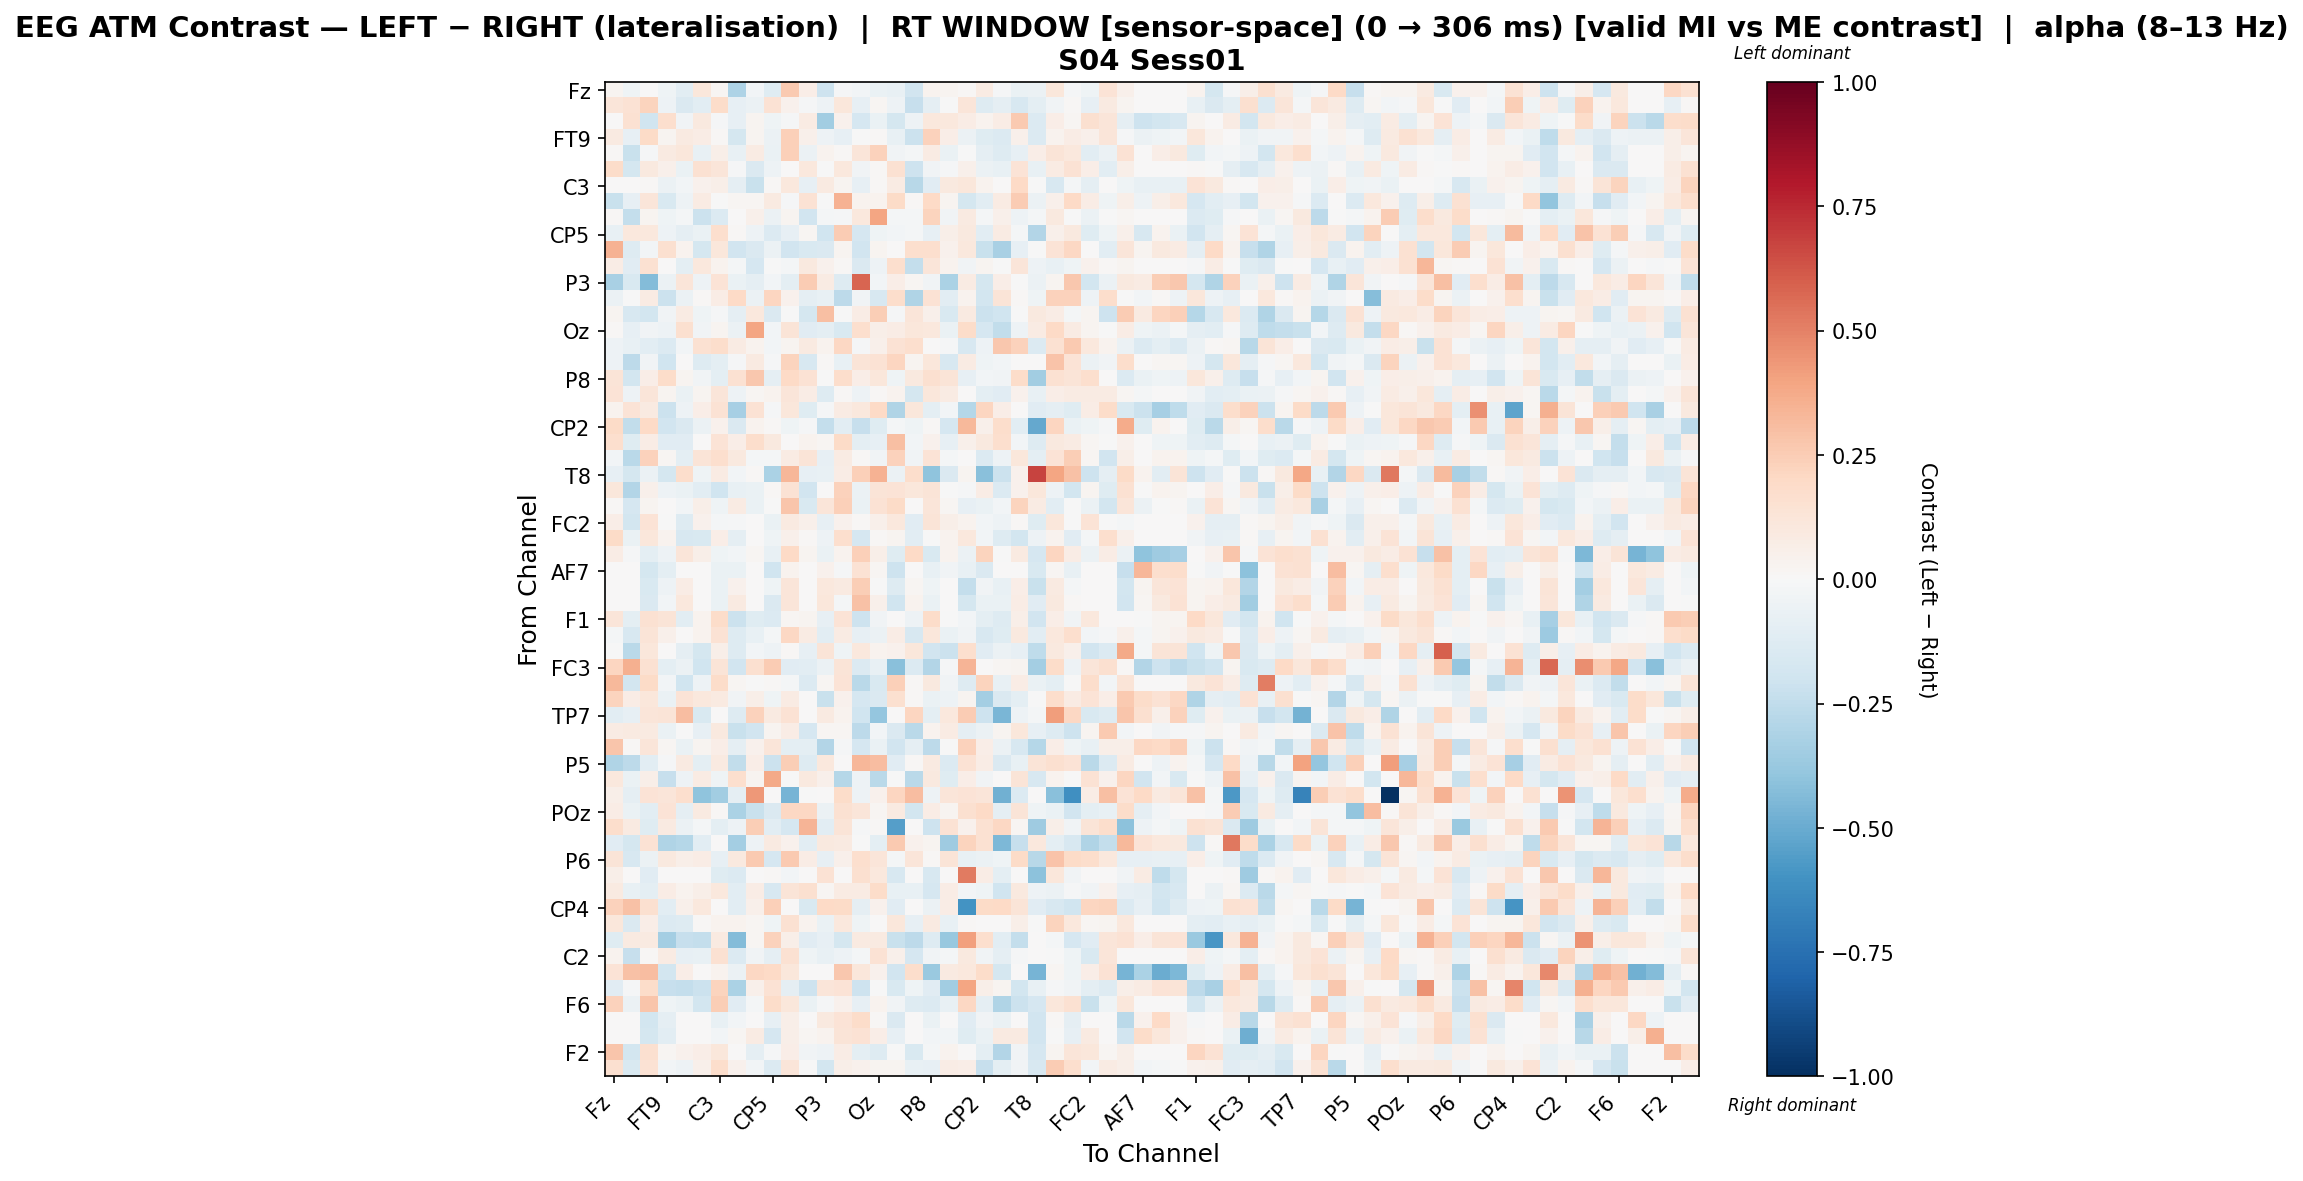

The file beside this chart, header and first rows:
, Fz, F3, F7, FT9, FC5, FC1, C3, T7, TP9, CP5, CP1, Pz, P3, P7, O1, Oz, O2, P4, P8, TP10, CP6, CP2, Cz
Fz, 0.02538, -0.04307, 0.001431, -0.03962, -0.1047, 0.1131, 0.02018, -0.3063, -0.02954, -0.1191, 0.2597, 0.06938, -0.2099, -0.01184, -0.02635, -0.06969, -0.07719, -0.1916, 0.03862, 0.02687, 0.01363, 0.08053, -0.007914
F3, 0.1185, 0.1443, 0.2219, -0.0511, -0.1409, -0.1031, 0.1847, -0.08593, -0.05992, 0.1439, 0.04462, -0.01124, -0.0469, 0.1172, -0.08293, 0.02033, -0.05334, -0.2295, -0.08633, -0.003496, 0.1173, -0.1307, -0.08927
F7, 0.004901, 0.152, -0.1996, 0.1676, -0.03211, 0.09383, -0.01424, -0.08521, 0.02349, -0.04372, -0.01274, 0.08467, -0.351, 0.04185, -0.1651, -0.06755, -0.1758, -0.04692, 0.1082, 0.1033, 0.07724, 0.03836, 0.07457
FT9, 0.09366, -0.08424, 0.1939, 0.02973, 0.08752, 0.07805, 0.01445, -0.1766, 0.02725, -0.06013, 0.2345, 0.05271, -0.05098, -0.07824, -0.003272, 0.01235, -0.07285, -0.2162, 0.2283, 0.06903, -0.05768, -0.1206, -0.133
FC5, 0.008334, -0.2249, -0.01464, 0.08761, 0.1152, -0.07504, 0.06003, -0.07408, 0.08011, -0.06784, 0.2351, -0.06104, 0.03465, 0.01239, 0.121, 0.2284, -0.03897, -0.02143, 0.07847, -0.06426, -0.001646, -0.09016, -0.1298
FC1, 0.1833, -0.1745, 0.09608, 0.04753, -0.06922, 0.1495, 0.1214, -0.01128, -0.1428, -0.04962, 0.00767, 0.1031, -0.001384, 0.1087, -0.03497, 0.009867, 0.1528, -0.2041, -0.03487, -0.008617, 0.04969, -0.05668, -0.07207
C3, 0.007717, 0.005574, 0.01026, -0.06099, -0.02406, 0.03983, 0.05531, -0.08924, -0.2243, 0.01098, 0.1073, -0.08512, 0.09255, 0.03081, -0.08273, 0.01541, 0.08065, -0.278, -0.1133, 0.09403, 0.1146, 0.03585, 0.005768
T7, -0.2217, -0.08168, 0.1197, -0.1556, -0.05315, 0.08165, -0.006064, 0.01619, 0.02014, 0.09224, -0.008957, 0.1417, -0.004295, 0.3443, 0.03661, 0.03446, 0.194, 0.01374, 0.1981, 0.02611, -0.1792, -0.1078, 0.07962
TP9, 0.0126, -0.2411, 0.03035, -0.04378, -0.0213, -0.2151, -0.1361, 0.006378, 0.04872, -0.06031, 0.02773, -0.1931, -0.01783, -0.007958, 0.1083, 0.3921, -0.01766, -0.01969, 0.2197, -0.03382, 0.0936, -0.01812, 0.04907
CP5, -0.07298, 0.1068, 0.1016, -0.04827, -0.09196, -0.06556, 0.171, 0.0115, -0.047, -0.1395, -0.08517, 0.01648, -0.198, 0.2561, -0.1672, -0.04403, -0.02447, -0.0181, -0.08218, 0.06184, 0.0958, -0.1045, 0.07995
CP1, 0.345, -0.1321, -0.02491, 0.1574, 0.03133, -0.1782, 0.1159, -0.1945, -0.1429, -0.06082, -0.188, -0.1553, -0.1419, 0.02441, -0.1896, 0.02395, 0.003429, 0.1677, 0.1672, 0.04625, 0.1082, -0.2216, -0.3248
Pz, 0.07063, -0.1167, 0.1536, 0.007521, -0.09479, 0.1017, 0.03526, -0.02299, -0.1645, -0.00592, -0.01619, 0.09856, 0.04475, 0.01382, -0.1478, -0.05209, 0.1696, -0.239, 0.1227, 0.03693, -0.03463, 0.03063, -0.005087
P3, -0.3263, -0.149, -0.4368, -0.06177, 0.1186, -0.0508, 0.133, -0.06454, -0.09039, -0.02824, -0.1011, 0.2562, 0.07996, -0.1324, 0.5817, -0.02592, 0.06687, 0.02245, -0.03499, -0.3168, 0.08022, -0.1769, 0.06525
P7, -0.06247, -0.002995, 0.08396, -0.2158, -0.05717, 0.01195, 0.07673, 0.1982, -0.05808, 0.2138, 0.04539, -0.08671, -0.07456, -0.264, -0.03753, -0.16, 0.1726, -0.2989, 0.1444, -0.104, 0.03311, -0.1837, 0.1297
O1, 0.03096, -0.1627, -0.1863, -0.03324, 0.08554, -0.04325, -0.01059, -0.08716, 0.1063, -0.1459, -0.001729, -0.1733, 0.2992, -0.004781, 0.07114, 0.2441, -0.007873, 0.1247, 0.05166, -0.1492, 0.08833, -0.215, -0.1959
Oz, 0.00827, -0.07865, -0.03809, -0.05406, 0.1619, -0.03237, 0.02936, -0.06242, 0.3942, -0.02716, 0.1278, -0.1133, -0.09653, -0.1544, 0.1708, 0.05913, 0.0713, 0.1168, 0.1071, -0.07017, 0.1843, -0.1706, -0.2488
O2, -0.04803, -0.07331, -0.1085, -0.1378, -0.02636, 0.1521, 0.1738, 0.0858, 0.03524, -0.02539, 0.02617, 0.08907, 0.03622, 0.2096, -0.01422, 0.04774, 0.1481, 0.1676, 0.002173, -0.009541, -0.1608, -0.05231, 0.2688
P4, -0.04746, -0.2621, -0.03134, -0.1992, 0.0003234, -0.1306, -0.1005, -0.01494, 0.09034, -0.01474, 0.2259, -0.1608, 0.01309, -0.07329, 0.1266, 0.1421, 0.2127, 0.02477, 0.1097, -0.1636, 0.08217, -0.04155, -0.02934
P8, 0.1306, -0.1801, 0.06729, 0.1833, 0.02668, -0.03355, -0.09556, 0.1557, 0.2731, -0.09106, 0.2026, 0.1422, -0.005413, 0.1745, 0.06856, 0.1108, -0.04327, 0.09677, 0.1617, 0.1267, -0.08477, -0.02936, -0.03184
TP10, 0.1404, -0.05237, 0.1191, 0.02846, -0.06711, 0.03011, 0.1188, -0.05111, 0.01852, 0.03535, 0.1232, 0.07701, -0.1261, 0.01071, -0.05043, 0.0114, 0.03378, -0.1756, 0.1128, 0.07877, 0.003027, -0.09433, -0.1125
CP6, 0.03471, 0.1356, 0.08716, -0.2179, -0.05303, 0.06699, 0.1461, -0.3298, 0.1472, -0.01507, 0.1128, -0.1229, -0.01128, 0.07957, 0.1038, 0.2, -0.3027, 0.1128, -0.09956, -0.02961, -0.2869, 0.2116, 0.06741
CP2, 0.1923, -0.248, 0.2003, -0.1887, -0.1419, -0.05827, 0.04264, -0.1453, 0.03177, 0.01072, -0.04019, -0.01012, -0.2386, -0.1025, -0.2303, -0.1215, -0.01773, -0.04429, 0.01377, -0.1713, 0.3227, 0.05321, 0.173
Cz, 0.1655, -0.1223, 0.07066, -0.1112, -0.1165, 0.0004139, 0.1344, 0.06332, 0.1746, 0.09782, 0.003212, 0.03833, 0.01655, 0.1949, -0.09818, -0.08488, 0.3016, -0.02603, 0.04687, -0.08482, 0.05155, 0.09893, 0.1703
C4, -0.02581, -0.2725, 0.2313, 0.01873, -0.09544, 0.1266, 0.1695, 0.09394, -0.02103, -0.01816, 0.0838, 0.1261, -0.08118, 0.08443, 0.01517, -0.03298, 0.2272, -0.03328, 0.1336, -0.02332, 0.0, -0.1358, -0.04984
T8, -0.08482, -0.1732, -0.05772, -0.1739, 0.1775, -0.03937, 0.07977, -0.02619, 0.009947, -0.3134, 0.3288, -0.07833, -0.07416, 0.07138, 0.2364, 0.3449, -0.05631, 0.1796, -0.4003, -0.1414, 0.0292, -0.4144, -0.2172
FT10, 0.1129, -0.2929, 0.05365, -0.05022, -0.06806, -0.102, -0.1981, -0.07648, -0.0661, 0.01416, 0.1462, -0.188, 0.007449, 0.2319, -0.06075, 0.1267, 0.1396, 0.1112, 0.1322, -0.004739, -0.009663, 0.07099, -0.1358
FC6, 0.01021, -0.1672, 0.02657, 0.005006, -0.02667, 0.05952, -0.04599, 0.08111, -0.06534, -0.004643, 0.2804, -0.1558, 0.1234, 0.2387, -0.06352, 0.1448, 0.1901, 0.003578, 0.1204, 0.01856, -0.08435, -0.06548, -0.0308
FC2, 0.06399, -0.1827, 0.1406, -0.0007013, -0.1308, 0.04573, -0.02274, -0.009336, 0.007358, -0.06868, 0.08973, 0.05295, -0.08451, 0.04638, 0.01441, 0.04795, 0.1024, -0.1155, 0.1283, 0.05965, 0.03794, -0.0291, -0.05396
F4, 0.1879, -0.06264, 0.1097, 0.03804, -0.1638, -0.1558, 0.06924, -0.08647, 0.00235, -0.0404, 0.04702, 0.01278, -0.04783, 0.171, -0.1714, 0.01168, 0.02677, -0.1044, -0.002734, 0.03825, 0.1032, -0.02699, -0.1325
F8, 0.0736, -0.0114, -0.09505, -0.05166, 0.1194, 0.05962, -0.04028, -0.03074, 0.01654, -0.07237, 0.197, 0.02919, -0.06821, 0.03543, 0.2369, 0.05806, -0.1244, 0.2015, -0.1524, 0.0345, -0.06185, 0.2217, -0.0009325
AF7, 0.0, 0.0, -0.1785, -0.101, 0.0, 0.0, -0.06916, -0.06672, 0.0, -0.2017, 0.03225, 0.0, 0.04443, -0.01176, 0.1454, 0.02092, -0.2075, 0.0, -0.07228, -0.03308, -0.07468, -0.1428, 0.0
AF3, 0.0, 0.0, -0.1546, -0.05334, 0.07732, 0.0, -0.06998, 0.0414, 0.0, -0.04264, 0.1239, 0.0, 0.102, 0.08624, 0.2467, -0.001223, -0.1296, 0.02209, -0.04321, 0.0, -0.2378, -0.036, -0.07038
AFz, 0.0, 0.0, -0.1463, -0.03074, 0.1073, 0.0, -0.06476, 0.0904, 0.0, -0.1483, 0.1217, 0.0, 0.1157, -0.02268, 0.2924, 0.04921, -0.1969, 0.03331, -0.06325, 0.0, -0.1767, -0.06962, -0.0639
F1, 0.1182, -0.0984, 0.1562, 0.1294, -0.1087, 0.0348, 0.1805, -0.211, -0.1233, -0.1378, 0.02235, 0.03075, -0.08382, 0.14, -0.2044, -0.0329, 0.006308, -0.04767, 0.1812, -0.0004299, -0.02494, -0.09601, -0.1314
F5, -0.01631, -0.1594, 0.1291, 0.04809, 0.005002, 0.03707, 0.1447, -0.1296, -0.0704, -0.02184, 0.208, 0.08401, -0.1037, 0.08426, -0.08367, -0.06069, 0.07139, -0.1599, 0.1117, -0.06722, -0.0326, -0.1564, -0.1174
FT7, -9.735994046218911e-05, -0.2717, 0.1127, 0.0, -0.08647, -0.1758, 0.06157, -0.126, -0.03047, -0.04842, 0.01147, -0.07968, 0.1306, -0.04126, 0.1064, 0.03419, 0.04608, 0.1123, -0.193, -0.2148, 0.1717, -0.1128, -0.06049
FC3, 0.2121, 0.3532, 0.1487, -0.09448, -0.06156, -0.1992, 0.1309, -0.1891, 0.1604, 0.2539, -0.1144, -0.1032, -0.05874, 0.126, -0.1355, -0.07377, -0.4168, -0.1388, -0.2911, -0.008015, 0.3391, 0.007572, 0.01807
C1, 0.3248, -0.1859, 0.1889, -0.03063, -0.199, -0.0532, 0.1826, 0.01779, -0.003761, 0.0101, -0.01749, -0.1341, 0.0193, 0.1399, -0.2667, -0.1498, 0.2364, 0.01126, 0.09616, -0.03572, -0.1303, 0.2243, -0.07672
C5, 0.2236, 0.0756, 0.1167, -0.06561, 0.1369, 0.1043, 0.08948, -0.03424, 0.06073, -0.04049, 0.08178, 0.007182, -0.2211, 0.04336, -0.1669, -0.1466, 0.1573, 0.0085, -0.06922, -0.05057, 0.02557, -0.336, -0.1442
TP7, -0.1083, -0.08058, 0.1228, 0.1289, 0.3078, -0.1554, 0.0, -0.1295, 0.2315, 0.0864, 0.1438, 0.0, 0.08888, 0.03638, -0.2023, -0.3884, 0.0, 0.2117, -0.09436, 0.1035, 0.2501, -0.2067, -0.4574
CP3, 0.08488, 0.09356, 0.08852, -0.06476, -0.00487, -0.08038, 0.0999, -0.2198, -0.1939, 0.02355, 0.07722, -0.1645, 0.01613, 0.01725, -0.261, -0.02435, -0.1469, -0.2704, 0.03772, 0.08368, -0.08882, -0.05537, 0.02397
P1, 0.2738, 0.01323, 0.1188, 0.01681, -0.06712, 0.0235, 0.06381, -0.0881, 0.04061, 0.1231, -0.1003, -0.0977, -0.2917, -0.01078, -0.1691, -0.06576, -0.193, -0.0901, -0.2605, -0.0004552, 0.2298, 0.06773, -0.05856
P5, -0.3, -0.261, -0.106, -0.01561, 0.08616, -0.09427, 0.08968, -0.2488, 0.06876, -0.2159, 0.2434, -0.1266, 0.1049, 0.0, 0.3307, 0.3108, -0.11, 0.0124, 0.09188, -0.1344, 0.1479, 0.07054, -0.1433
PO7, 0.1054, -0.06484, 0.05838, -0.2338, -0.04944, 0.07874, -0.04021, 0.1676, 0.02668, 0.3826, -0.003617, 0.09558, 0.05099, -0.2838, -0.04894, -0.2721, -0.007309, -0.2684, 0.09556, -0.1209, 0.06414, -0.03241, 0.005592
PO3, 0.05756, -0.09273, 0.1371, 0.1241, 0.1703, -0.4031, -0.3499, -0.09049, 0.4365, 0.0, -0.4678, -0.001775, 0.0, 0.1818, -0.0531, 0.04002, 0.2156, 0.3075, -0.04938, 0.1182, 0.1334, 0.1246, -0.4811
POz, 0.07384, -0.06887, -0.1058, 0.1362, -0.08636, 0.09048, 0.0126, -0.3127, -0.2262, -0.1458, 0.2109, 0.2097, -0.05861, 0.1536, 0.1182, 0.01828, 0.09166, -0.1835, 0.07468, 0.0293, 0.1574, 0.1981, -0.08604
PO4, 0.1745, 0.09273, -0.1249, 0.09136, -0.05804, -0.02341, -0.09537, -0.05309, 0.2477, -0.1042, -0.1646, 0.3378, -0.1065, 0.1294, -0.008454, 0.01096, -0.5509, 0.00738, -0.2053, 0.1456, 0.04579, 0.1522, 0.2083
PO8, -0.1133, -0.1768, 0.1428, -0.3033, -0.2879, -0.1064, 0.007027, -0.3364, -0.05081, 0.08813, 0.0462, -0.1069, 0.09682, 0.09263, -0.007806, -0.1002, 0.261, 0.04311, 0.02425, -0.3551, 0.2262, 0.1537, -0.4463
P6, 0.1251, -0.1593, -0.06098, 0.09638, 0.05817, 0.07726, -0.08181, 0.09884, 0.2617, -0.1683, 0.2621, 0.07511, -0.07847, 0.05172, 0.1703, 0.1233, -0.01806, 0.122, 0.01022, 0.1299, -0.07061, -0.0567, -0.04531
P2, 0.05945, 0.0, -0.1113, 0.0, 0.0, 0.0, -0.1219, -0.1346, 0.0, 0.008846, -0.02438, 0.0, 0.1465, 0.0, 0.1603, 0.1027, -0.1625, 0.0, -0.1625, 0.0, 0.5221, 0.07191, -0.1009
CPz, 0.08762, -0.07524, -0.09509, 0.07329, 0.0331, 0.05981, 0.1079, -0.108, 0.07573, -0.1563, 0.1323, 0.1635, 0.02338, 0.08399, 0.08352, 0.1856, -0.074, -0.07438, -0.1686, 0.07167, -0.0256, -0.04344, -0.1966
CP4, 0.2282, 0.2944, 0.1586, -0.1028, 0.04816, 0.1093, 0.006106, -0.1041, 0.05463, 0.2375, 0.0, -0.1537, 0.1992, 0.19, -0.09113, 0.04624, -0.1098, 0.0, -0.05542, 0.0778, -0.5991, 0.1916, 0.1967
TP8, 0.1131, -0.1461, 0.06588, -0.1393, -0.1284, 0.0115, 0.03332, 0.03473, 0.01828, -0.04479, 0.1538, 0.03545, -0.06615, 0.1039, -0.04093, 0.007626, 0.1102, -0.08364, 0.0926, -0.07103, 0.01132, 0.006028, 0.006321
C6, -0.1172, 0.09138, 0.09334, -0.3371, -0.2311, -0.2418, 0.09163, -0.4356, 0.01872, 0.2341, 0.06052, -0.1141, -0.08045, -0.1792, 0.08906, 0.08924, -0.221, -0.2625, -0.1282, -0.3813, 0.4099, 0.1664, -0.1065
C2, 0.0315, -0.2287, 0.01286, 0.08009, -0.07919, -0.0775, 0.1541, -0.1387, -0.03233, -0.09123, 0.1486, -0.0465, -0.07352, -0.05399, -0.02323, 0.141, 0.05401, -0.1678, -0.03502, -0.02152, 0.09429, -0.03817, -0.08982
FC4, 0.1395, 0.2953, 0.3086, -0.1844, 0.06751, 0.0, 0.03187, -0.05597, 0.207, 0.2022, 0.1124, 0.0, 0.0, 0.2666, 0.1139, 0.03992, -0.1907, 0.1727, -0.3722, 0.09024, 0.1067, 0.187, -0.1792
FT8, -0.1107, -0.008369, 0.1811, -0.2277, -0.2378, -0.2149, 0.2251, -0.316, 0.0493, 0.1415, -0.09162, -0.2092, 0.1199, 0.1333, -0.2065, -0.006718, -0.1516, -0.04211, -0.111, -0.3504, 0.3963, 0.05886, 0.02623
F6, 0.2307, -0.0579, 0.2746, -0.04428, -0.06855, -0.183, 0.2449, -0.1131, -0.01863, 0.1867, 0.1134, -0.06776, -0.01084, 0.04176, -0.07876, 0.03506, -0.03823, -0.1251, -0.1331, -0.07467, 0.2105, -0.08717, -0.3012
AF8, 0.0, 0.0, -0.1837, -0.08787, 0.0, 0.0, -0.07554, -0.02469, 0.0, -0.07819, 0.05884, 0.0, 0.09911, 0.1349, 0.182, 0.008355, -0.1431, 0.0, -0.0671, 0.0, -0.1103, -0.03128, -0.0659
AF4, 0.0, 0.0, -0.1786, -0.1035, 0.0, 0.0, -0.03109, 0.0161, 0.0825, -0.1701, 0.05698, 0.0181, 0.03653, 0.1313, 0.1416, 0.06441, -0.07954, 0.0, -0.02753, -0.02588, -0.1229, -0.06433, 0.09
... 2 more rows
